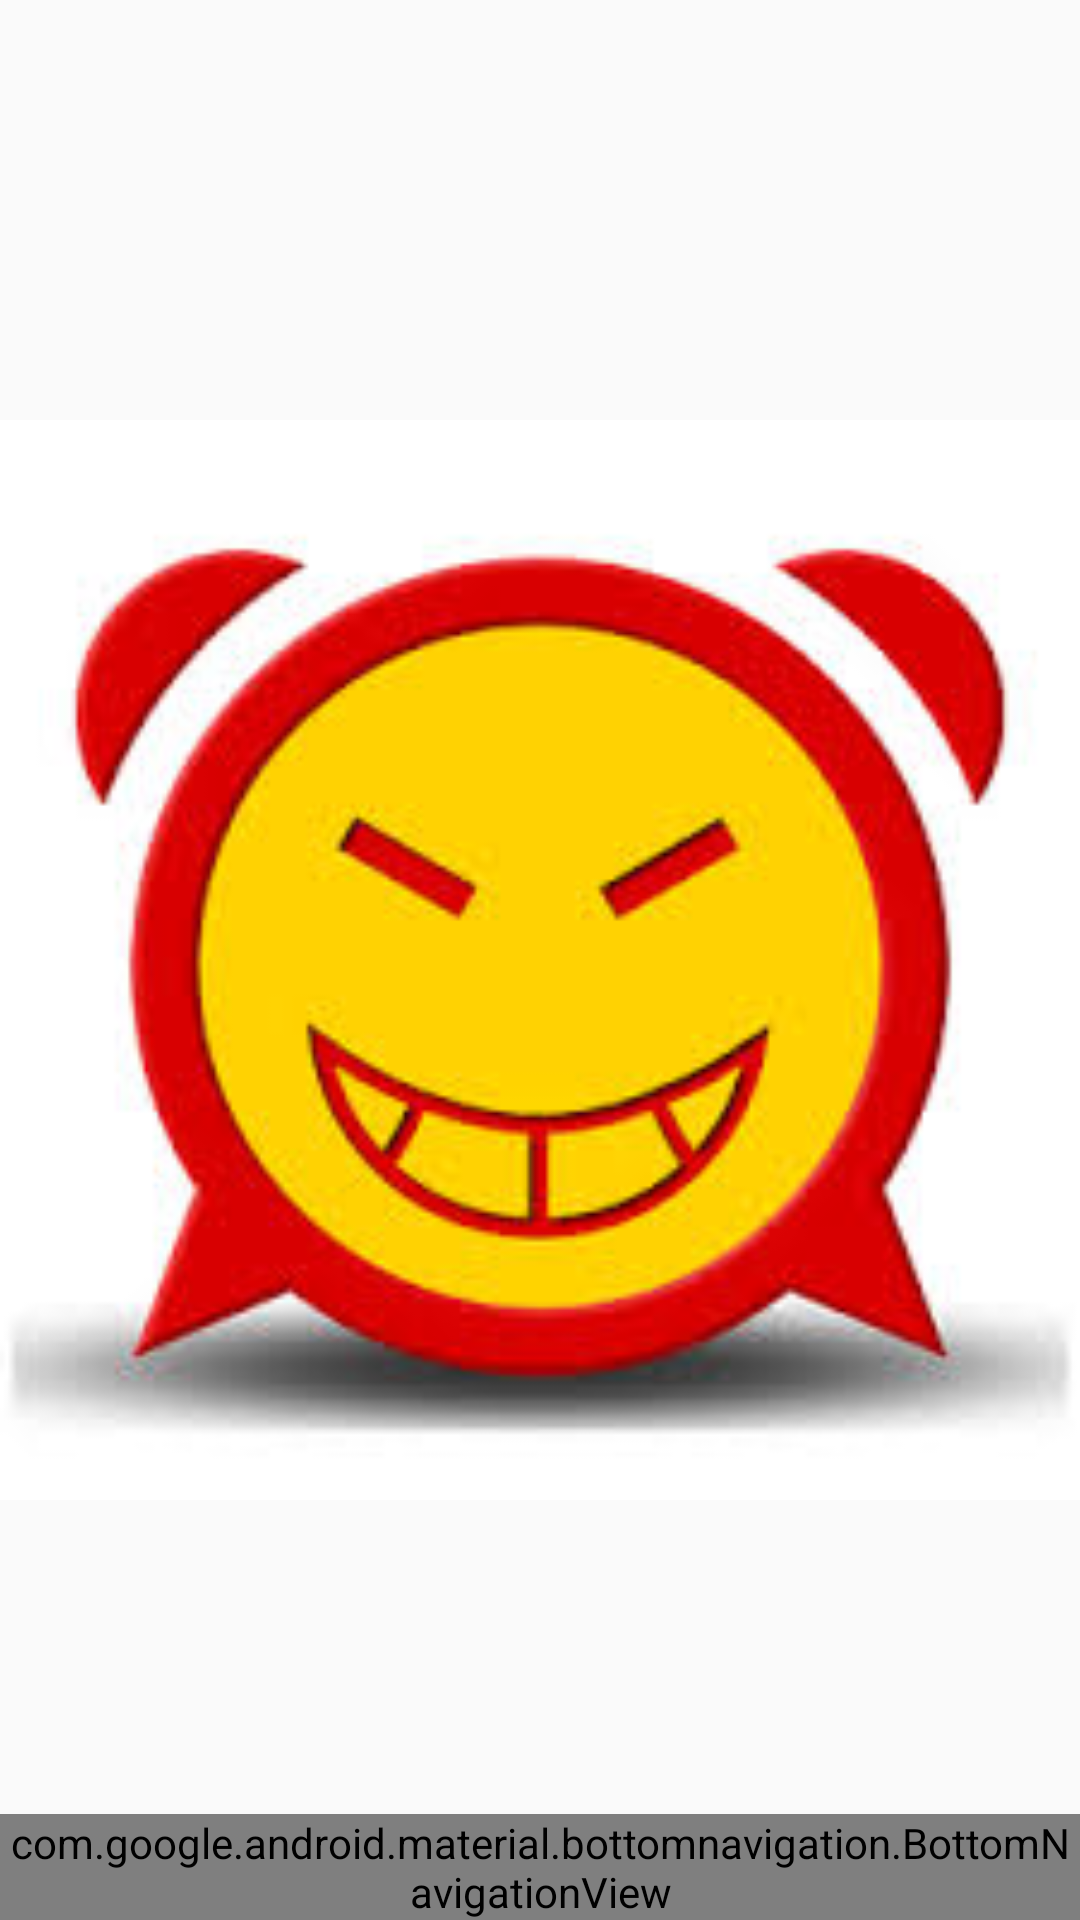

Reconstruct the res/layout file that produces this screen, plus the resources it refers to.
<!-- AndroidManifest.xml: application theme AppTheme -->
<!-- res/layout/activity_4_2.xml -->
<?xml version="1.0" encoding="utf-8"?>
<android.support.constraint.ConstraintLayout xmlns:android="http://schemas.android.com/apk/res/android"
    xmlns:app="http://schemas.android.com/apk/res-auto"
    xmlns:tools="http://schemas.android.com/tools"
    android:id="@+id/container"
    android:layout_width="match_parent"
    android:layout_height="match_parent"
    tools:context="com.test.snake.androidkotlinexample.day8.Activity_4_2">

    <ImageView
        android:id="@+id/img"
        android:src="@drawable/crazy"
        android:layout_width="match_parent"
        android:layout_height="match_parent" />

    <android.support.design.widget.BottomNavigationView
        android:id="@+id/navigation"
        android:layout_width="0dp"
        android:layout_height="wrap_content"
        android:layout_marginEnd="0dp"
        android:layout_marginStart="0dp"
        android:background="?android:attr/windowBackground"
        app:layout_constraintBottom_toBottomOf="parent"
        app:layout_constraintLeft_toLeftOf="parent"
        app:layout_constraintRight_toRightOf="parent"
        app:menu="@menu/navigation" />

</android.support.constraint.ConstraintLayout>
<!-- resources referenced by this layout -->
<resources>
  <!-- drawable crazy: jpg bitmap (drawable, 10325 bytes) -->
  <style name="AppTheme" parent="Theme.AppCompat.Light.DarkActionBar">
          
          <item name="colorPrimary">@color/colorPrimary</item>
          <item name="colorPrimaryDark">@color/colorPrimaryDark</item>
          <item name="colorAccent">@color/colorAccent</item>
      </style>
  <color name="colorPrimary">#3F51B5</color>
  <color name="colorPrimaryDark">#303F9F</color>
  <color name="colorAccent">#FF4081</color>
</resources>
